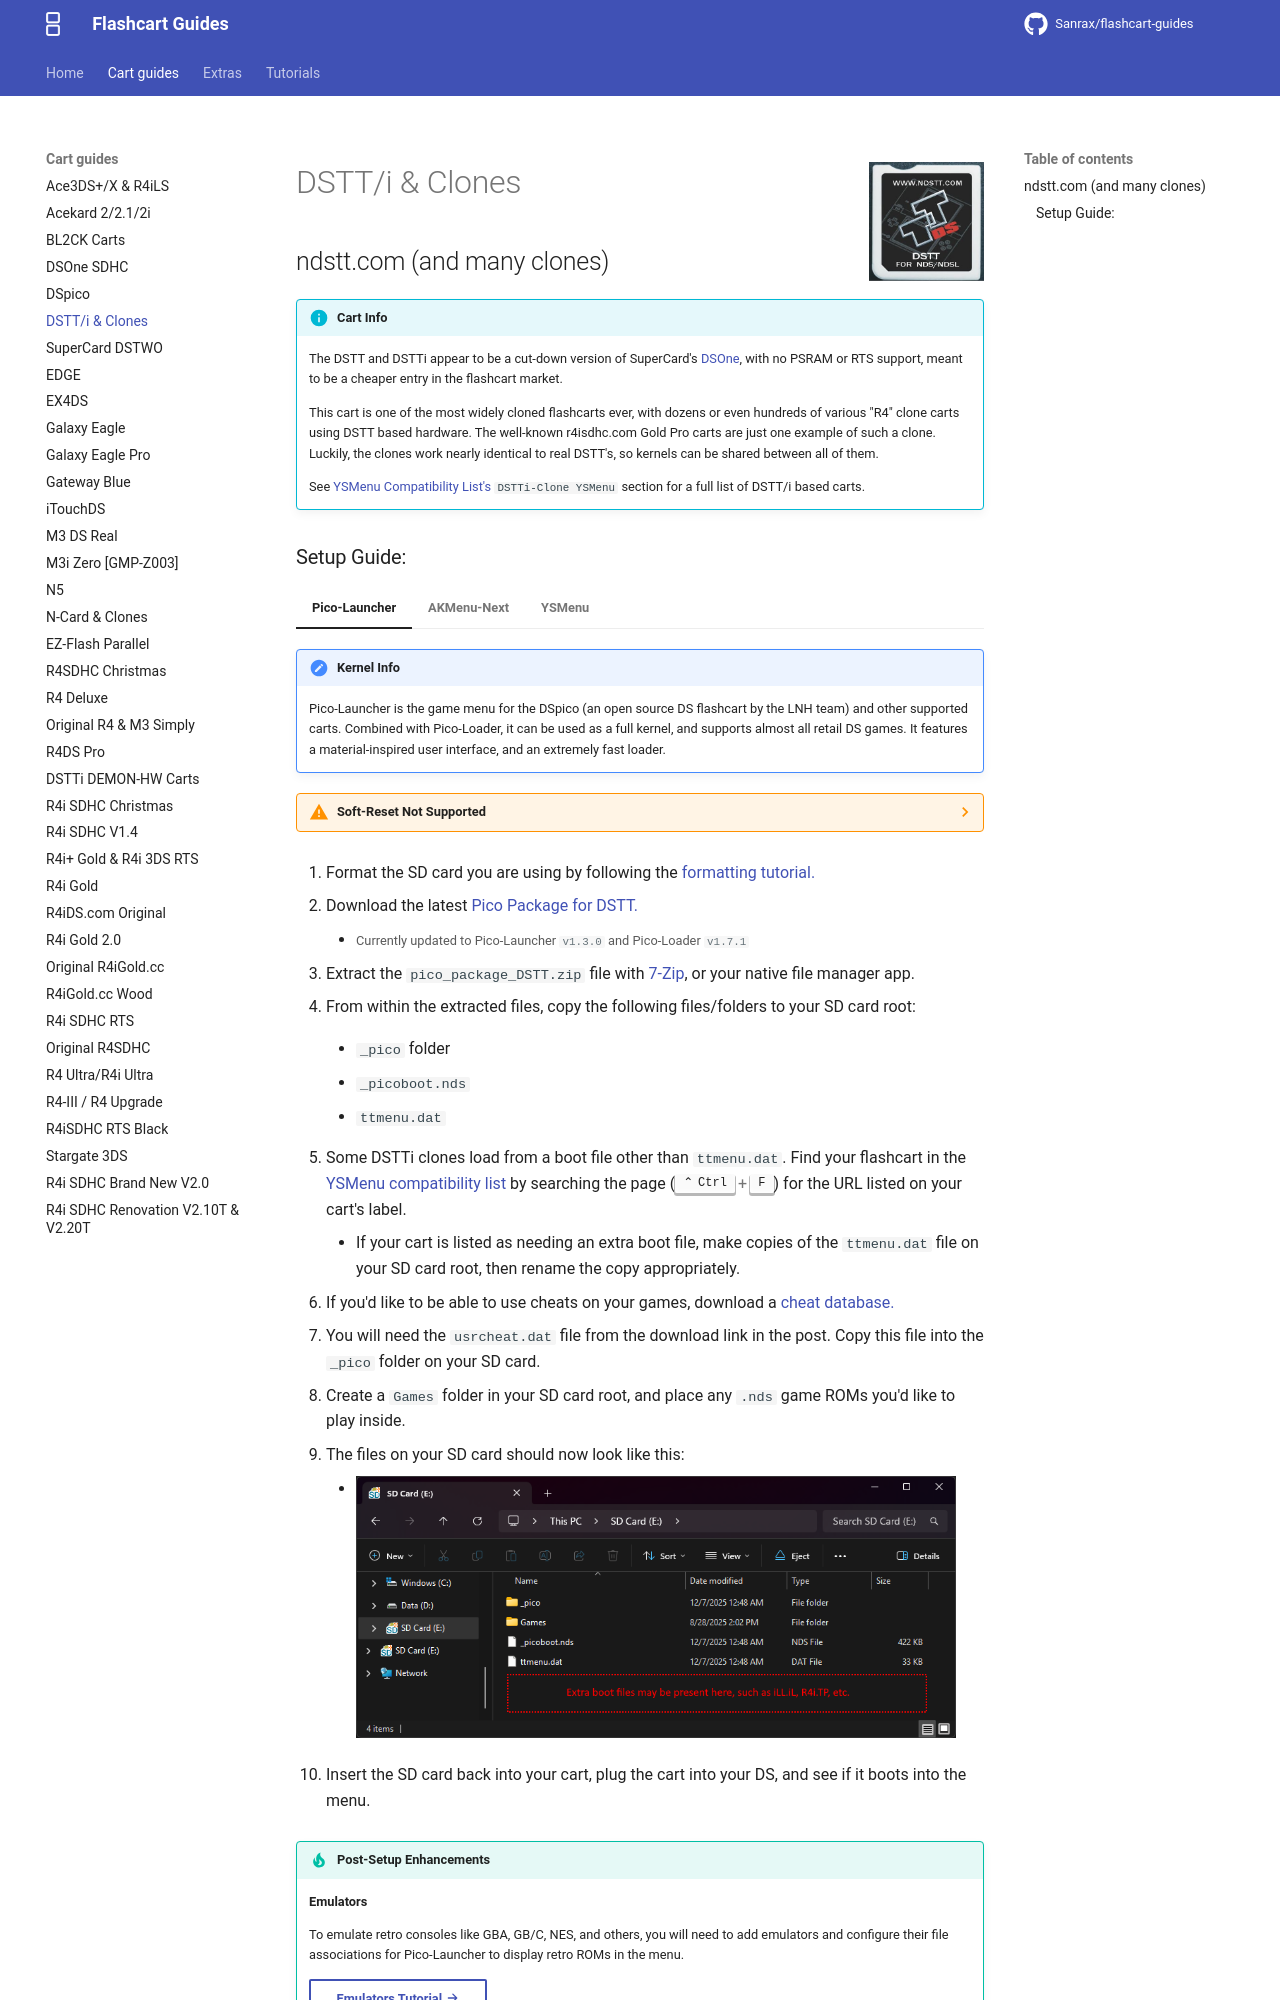

repository: nandobecerraortiz/flashcart-guides · page: cart-guides/dstti/index.html · generator: mkdocs

---
title: DSTT/i & Clones
---

![DSTT](../images/dstt.jpg){ align=right width="115"}
# DSTT/i & Clones
## ndstt.com (and many clones)

!!! info "Cart Info"

    The DSTT and DSTTi appear to be a cut-down version of SuperCard's [DSOne](./dsone.md), with no PSRAM or RTS support, meant to be a cheaper entry in the flashcart market.
    
    This cart is one of the most widely cloned flashcarts ever, with dozens or even hundreds of various "R4" clone carts using DSTT based hardware. The well-known r4isdhc.com Gold Pro carts are just one example of such a clone. Luckily, the clones work nearly identical to real DSTT's, so kernels can be shared between all of them.

    See [YSMenu Compatibility List's](https://www.flashcarts.net/ysmenu-compat-ext) `DSTTi-Clone YSMenu` section for a full list of DSTT/i based carts.
